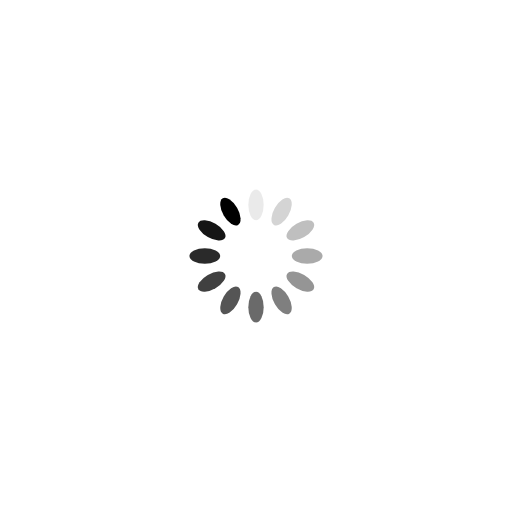
t = 0.00 s
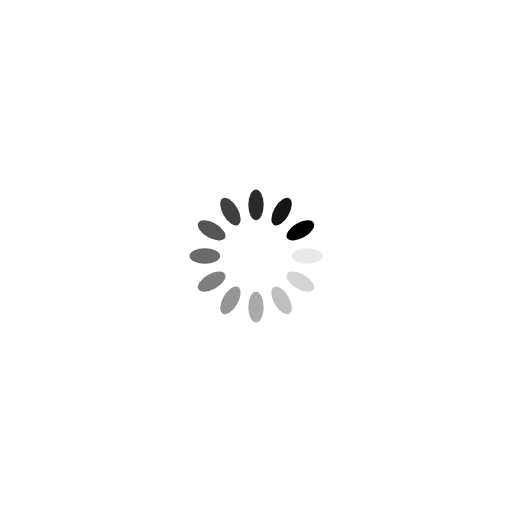
t = 0.25 s
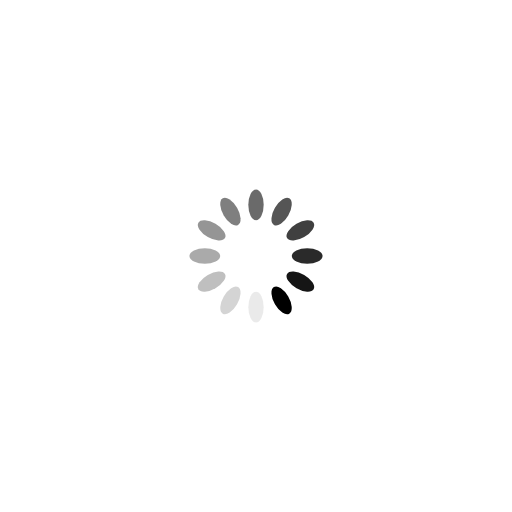
t = 0.50 s
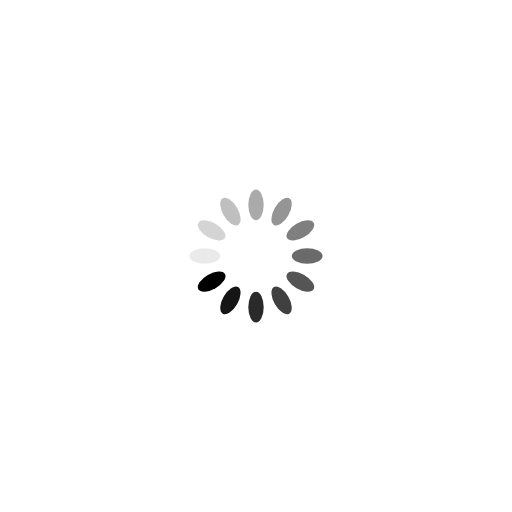
t = 0.75 s

The animated SVG that drew these frames (rendered in a browser with its animation timeline set to each time). Animation: 12 SMIL elements (animate=12); one cycle of 1.00 s, repeats indefinitely.

<?xml version="1.0" encoding="utf-8"?>
<svg xmlns="http://www.w3.org/2000/svg" xmlns:xlink="http://www.w3.org/1999/xlink" style="margin: auto; background: none; display: block; shape-rendering: auto;" width="200px" height="200px" viewBox="0 0 100 100" preserveAspectRatio="xMidYMid">
<g transform="rotate(0 50 50)">
  <rect x="48.5" y="37" rx="1.5" ry="3" width="3" height="6" fill="#000000">
    <animate attributeName="opacity" values="1;0" keyTimes="0;1" dur="1s" begin="-0.9166666666666666s" repeatCount="indefinite"></animate>
  </rect>
</g><g transform="rotate(30 50 50)">
  <rect x="48.5" y="37" rx="1.5" ry="3" width="3" height="6" fill="#000000">
    <animate attributeName="opacity" values="1;0" keyTimes="0;1" dur="1s" begin="-0.8333333333333334s" repeatCount="indefinite"></animate>
  </rect>
</g><g transform="rotate(60 50 50)">
  <rect x="48.5" y="37" rx="1.5" ry="3" width="3" height="6" fill="#000000">
    <animate attributeName="opacity" values="1;0" keyTimes="0;1" dur="1s" begin="-0.75s" repeatCount="indefinite"></animate>
  </rect>
</g><g transform="rotate(90 50 50)">
  <rect x="48.5" y="37" rx="1.5" ry="3" width="3" height="6" fill="#000000">
    <animate attributeName="opacity" values="1;0" keyTimes="0;1" dur="1s" begin="-0.6666666666666666s" repeatCount="indefinite"></animate>
  </rect>
</g><g transform="rotate(120 50 50)">
  <rect x="48.5" y="37" rx="1.5" ry="3" width="3" height="6" fill="#000000">
    <animate attributeName="opacity" values="1;0" keyTimes="0;1" dur="1s" begin="-0.5833333333333334s" repeatCount="indefinite"></animate>
  </rect>
</g><g transform="rotate(150 50 50)">
  <rect x="48.5" y="37" rx="1.5" ry="3" width="3" height="6" fill="#000000">
    <animate attributeName="opacity" values="1;0" keyTimes="0;1" dur="1s" begin="-0.5s" repeatCount="indefinite"></animate>
  </rect>
</g><g transform="rotate(180 50 50)">
  <rect x="48.5" y="37" rx="1.5" ry="3" width="3" height="6" fill="#000000">
    <animate attributeName="opacity" values="1;0" keyTimes="0;1" dur="1s" begin="-0.4166666666666667s" repeatCount="indefinite"></animate>
  </rect>
</g><g transform="rotate(210 50 50)">
  <rect x="48.5" y="37" rx="1.5" ry="3" width="3" height="6" fill="#000000">
    <animate attributeName="opacity" values="1;0" keyTimes="0;1" dur="1s" begin="-0.3333333333333333s" repeatCount="indefinite"></animate>
  </rect>
</g><g transform="rotate(240 50 50)">
  <rect x="48.5" y="37" rx="1.5" ry="3" width="3" height="6" fill="#000000">
    <animate attributeName="opacity" values="1;0" keyTimes="0;1" dur="1s" begin="-0.25s" repeatCount="indefinite"></animate>
  </rect>
</g><g transform="rotate(270 50 50)">
  <rect x="48.5" y="37" rx="1.5" ry="3" width="3" height="6" fill="#000000">
    <animate attributeName="opacity" values="1;0" keyTimes="0;1" dur="1s" begin="-0.16666666666666666s" repeatCount="indefinite"></animate>
  </rect>
</g><g transform="rotate(300 50 50)">
  <rect x="48.5" y="37" rx="1.5" ry="3" width="3" height="6" fill="#000000">
    <animate attributeName="opacity" values="1;0" keyTimes="0;1" dur="1s" begin="-0.08333333333333333s" repeatCount="indefinite"></animate>
  </rect>
</g><g transform="rotate(330 50 50)">
  <rect x="48.5" y="37" rx="1.5" ry="3" width="3" height="6" fill="#000000">
    <animate attributeName="opacity" values="1;0" keyTimes="0;1" dur="1s" begin="0s" repeatCount="indefinite"></animate>
  </rect>
</g>
<!-- [ldio] generated by https://loading.io/ --></svg>
